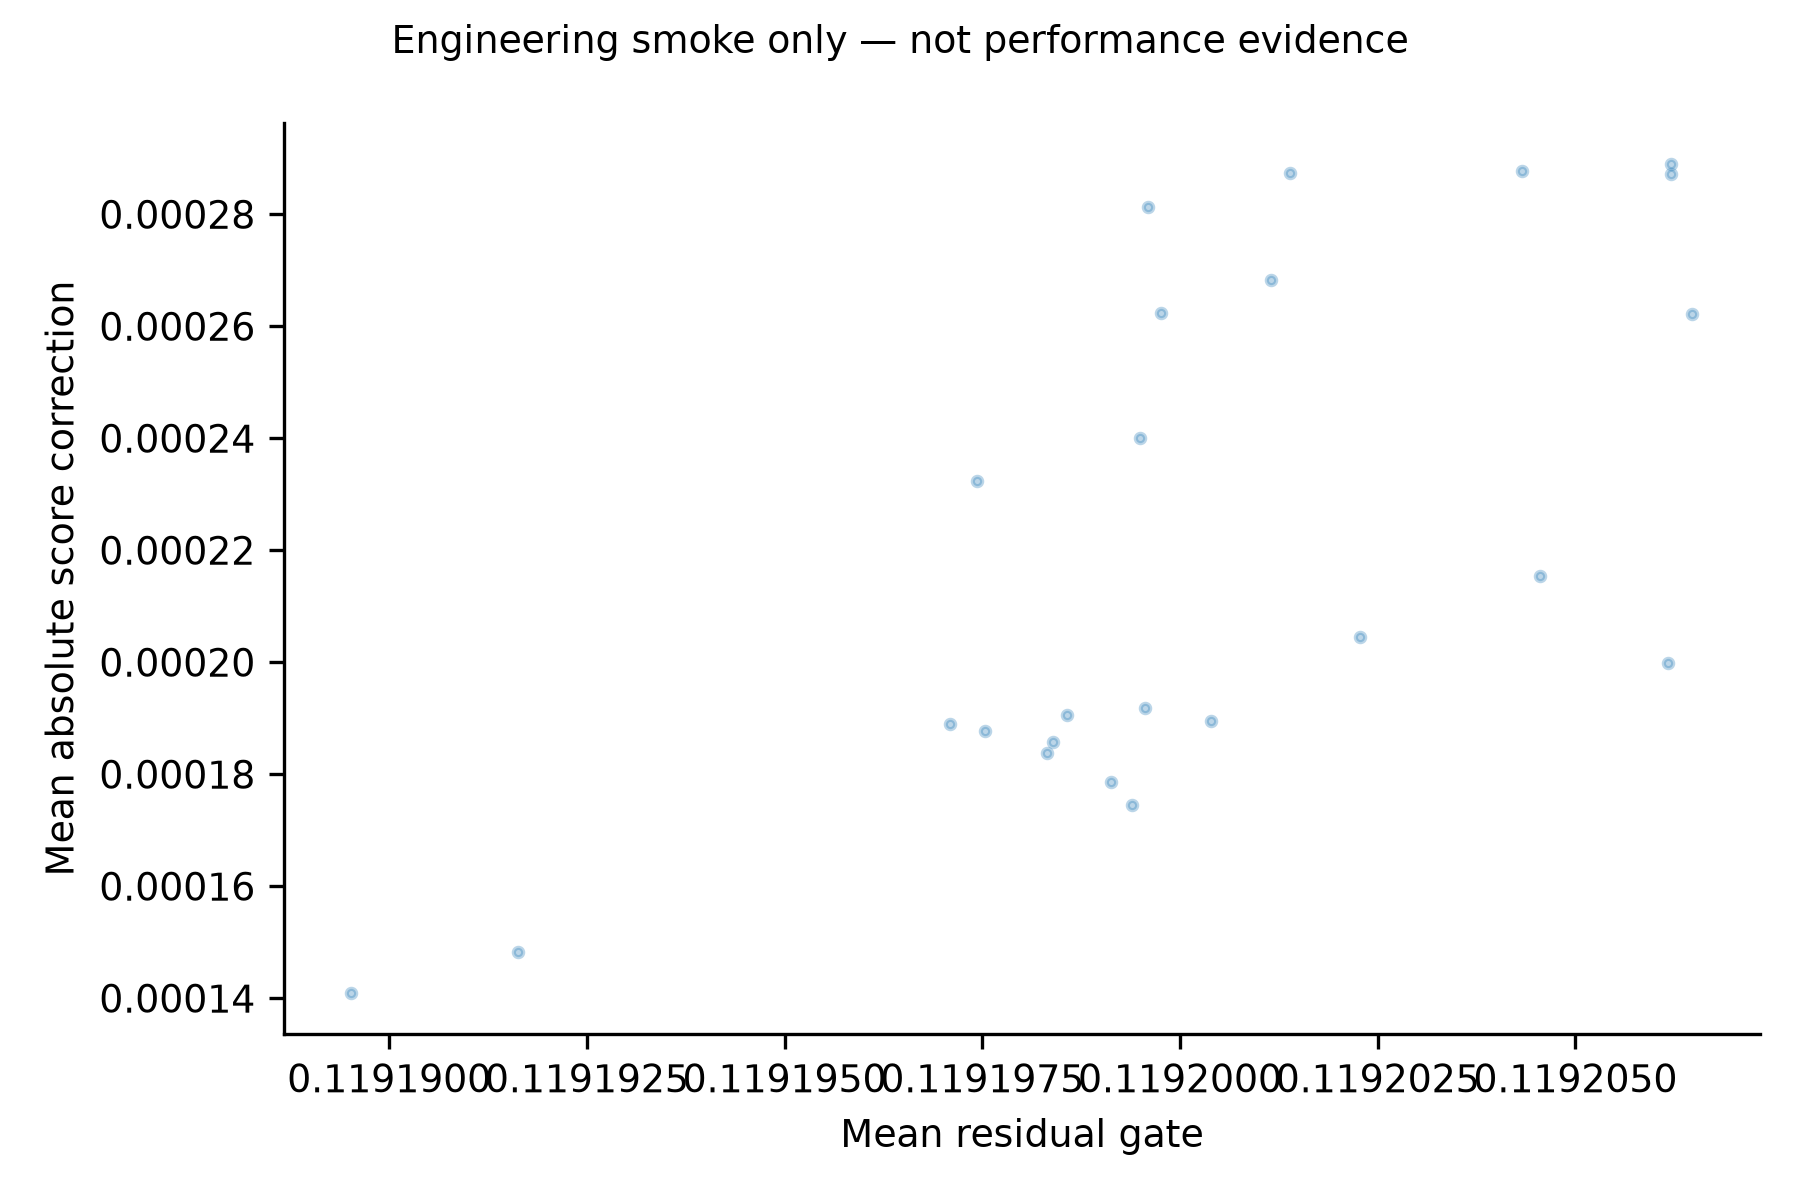

Values plotted in this chart, from the file beside it:
instance_id, seed, phase, decision, mean_gate, mean_absolute_correction
case_d8b2135406f7f98d, 1, startup, 1, 0.1192, 0.0001999
case_d8b2135406f7f98d, 1, startup, 2, 0.1192, 0.0002621
case_d8b2135406f7f98d, 1, startup, 3, 0.1192, 0.0001905
case_d8b2135406f7f98d, 1, arrivals, 4, 0.1192, 0.0001895
case_d8b2135406f7f98d, 1, arrivals, 5, 0.1192, 0.0002877
case_d8b2135406f7f98d, 1, arrivals, 6, 0.1192, 0.0001786
case_d8b2135406f7f98d, 1, arrivals, 7, 0.1192, 0.0001918
case_d8b2135406f7f98d, 1, arrivals, 8, 0.1192, 0.0002155
case_d8b2135406f7f98d, 1, arrivals, 9, 0.1192, 0.0002874
case_d8b2135406f7f98d, 1, arrivals, 10, 0.1192, 0.0002401
case_d8b2135406f7f98d, 1, arrivals, 11, 0.1192, 0.0002045
case_d8b2135406f7f98d, 1, arrivals, 12, 0.1192, 0.0002624
case_d8b2135406f7f98d, 1, arrivals, 13, 0.1192, 0.0001837
case_d8b2135406f7f98d, 1, arrivals, 14, 0.1192, 0.0001878
case_d8b2135406f7f98d, 1, arrivals, 15, 0.1192, 0.0001483
case_d8b2135406f7f98d, 1, arrivals, 16, 0.1192, 0.0002889
case_d8b2135406f7f98d, 1, arrivals, 17, 0.1192, 0.0001745
case_d8b2135406f7f98d, 1, arrivals, 18, 0.1192, 0.0002873
case_d8b2135406f7f98d, 1, arrivals, 19, 0.1192, 0.0002682
case_d8b2135406f7f98d, 1, drain, 20, 0.1192, 0.0002813
case_d8b2135406f7f98d, 1, drain, 21, 0.1192, 0.0002324
case_d8b2135406f7f98d, 1, drain, 22, 0.1192, 0.0001858
case_d8b2135406f7f98d, 1, drain, 23, 0.1192, 0.000189
case_d8b2135406f7f98d, 1, drain, 24, 0.1192, 0.000141
